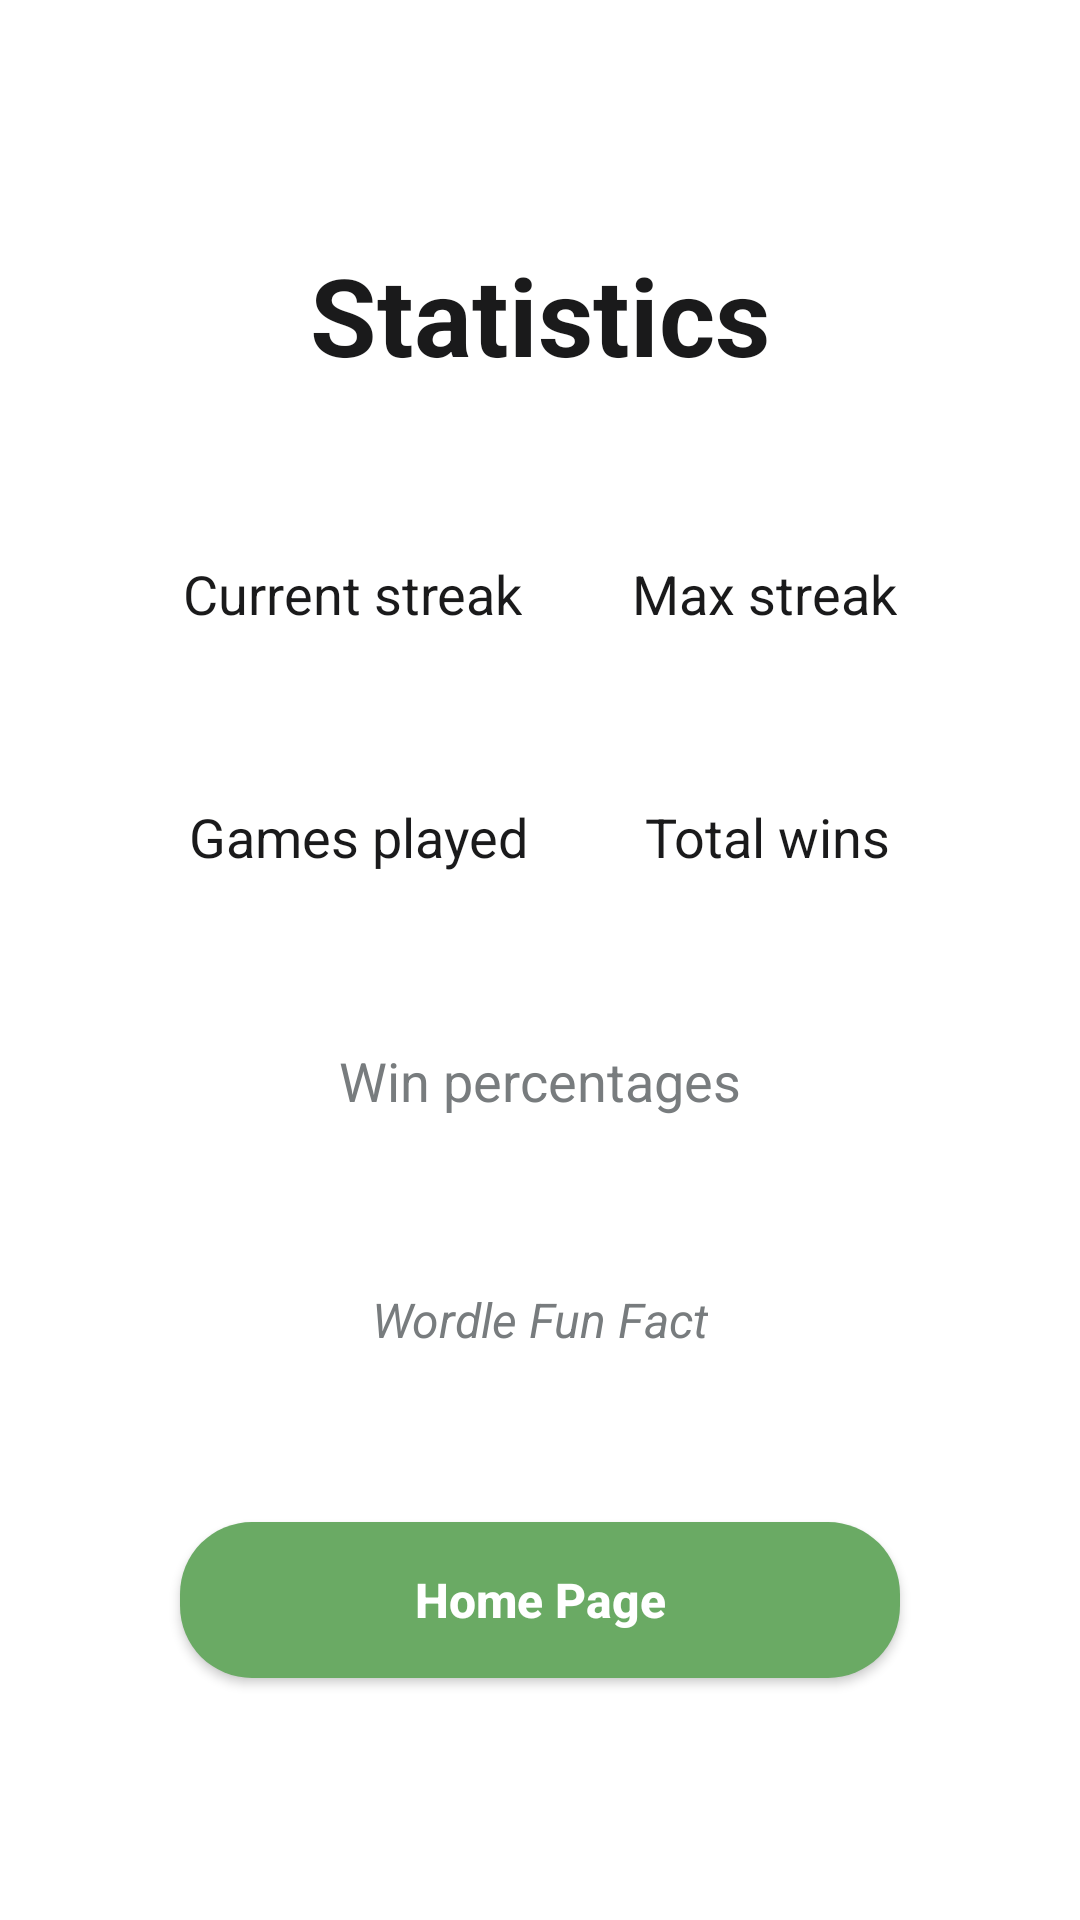

The Android layout XML behind this screen, and the referenced resources:
<!-- AndroidManifest.xml: application theme Theme.Wordle -->
<!-- res/layout/activity_statistics_preview.xml -->
<?xml version="1.0" encoding="utf-8"?>
<androidx.constraintlayout.widget.ConstraintLayout xmlns:android="http://schemas.android.com/apk/res/android"
    xmlns:app="http://schemas.android.com/apk/res-auto"
    xmlns:tools="http://schemas.android.com/tools"
    android:id="@+id/main"
    android:layout_width="match_parent"
    android:layout_height="match_parent"
    android:background="@color/white"
    android:padding="24dp"
    tools:context=".StatisticsPreviewActivity">

    <TextView
        android:id="@+id/statisticsTV"
        android:layout_width="wrap_content"
        android:layout_height="wrap_content"
        android:text="Statistics"
        android:textSize="36sp"
        android:textStyle="bold"
        android:textColor="@color/dark_text"
        app:layout_constraintBottom_toTopOf="@+id/currentStreakTV"
        app:layout_constraintEnd_toEndOf="parent"
        app:layout_constraintStart_toStartOf="parent"
        app:layout_constraintTop_toTopOf="parent" />

    <TextView
        android:id="@+id/currentStreakTV"
        android:layout_width="wrap_content"
        android:layout_height="wrap_content"
        android:text="Current streak"
        android:textSize="18sp"
        android:textColor="@color/dark_text"
        app:layout_constraintBottom_toTopOf="@+id/gamesPlayedTV"
        app:layout_constraintEnd_toStartOf="@+id/maxStreakTV"
        app:layout_constraintStart_toStartOf="parent"
        app:layout_constraintTop_toBottomOf="@+id/statisticsTV" />

    <TextView
        android:id="@+id/maxStreakTV"
        android:layout_width="wrap_content"
        android:layout_height="wrap_content"
        android:text="Max streak"
        android:textSize="18sp"
        android:textColor="@color/dark_text"
        app:layout_constraintBottom_toTopOf="@+id/totalWinsTV"
        app:layout_constraintEnd_toEndOf="parent"
        app:layout_constraintStart_toEndOf="@+id/currentStreakTV"
        app:layout_constraintTop_toBottomOf="@+id/statisticsTV" />

    <TextView
        android:id="@+id/gamesPlayedTV"
        android:layout_width="wrap_content"
        android:layout_height="wrap_content"
        android:text="Games played"
        android:textSize="18sp"
        android:textColor="@color/dark_text"
        app:layout_constraintBottom_toTopOf="@+id/winPercentageTV"
        app:layout_constraintEnd_toStartOf="@+id/totalWinsTV"
        app:layout_constraintStart_toStartOf="parent"
        app:layout_constraintTop_toBottomOf="@+id/currentStreakTV" />

    <TextView
        android:id="@+id/totalWinsTV"
        android:layout_width="wrap_content"
        android:layout_height="wrap_content"
        android:text="Total wins"
        android:textSize="18sp"
        android:textColor="@color/dark_text"
        app:layout_constraintBottom_toTopOf="@+id/winPercentageTV"
        app:layout_constraintEnd_toEndOf="parent"
        app:layout_constraintStart_toEndOf="@+id/gamesPlayedTV"
        app:layout_constraintTop_toBottomOf="@+id/maxStreakTV" />

    <TextView
        android:id="@+id/winPercentageTV"
        android:layout_width="wrap_content"
        android:layout_height="wrap_content"
        android:text="Win percentages"
        android:textSize="18sp"
        android:textColor="@color/text_muted"
        app:layout_constraintBottom_toTopOf="@+id/funFactTV"
        app:layout_constraintEnd_toEndOf="parent"
        app:layout_constraintStart_toStartOf="parent"
        app:layout_constraintTop_toBottomOf="@+id/gamesPlayedTV" />

    <TextView
        android:id="@+id/funFactTV"
        android:layout_width="wrap_content"
        android:layout_height="wrap_content"
        android:text="Wordle Fun Fact"
        android:textSize="16sp"
        android:textColor="@color/text_muted"
        android:textStyle="italic"
        app:layout_constraintBottom_toTopOf="@+id/statsToHomeBtn"
        app:layout_constraintEnd_toEndOf="parent"
        app:layout_constraintStart_toStartOf="parent"
        app:layout_constraintTop_toBottomOf="@+id/winPercentageTV" />

    <Button
        android:id="@+id/statsToHomeBtn"
        android:layout_width="240dp"
        android:layout_height="52dp"
        android:background="@drawable/btn_primary"
        android:text="Home Page"
        android:textAllCaps="false"
        android:textColor="@color/white"
        android:textSize="16sp"
        android:textStyle="bold"
        app:layout_constraintBottom_toBottomOf="parent"
        app:layout_constraintEnd_toEndOf="parent"
        app:layout_constraintStart_toStartOf="parent"
        app:layout_constraintTop_toBottomOf="@+id/funFactTV" />

</androidx.constraintlayout.widget.ConstraintLayout>
<!-- resources referenced by this layout -->
<resources>
  <color name="dark_text">#1A1A1B</color>
  <color name="text_muted">#787C7E</color>
  <color name="white">#FFFFFF</color>
  <!-- drawable btn_primary (drawable) -->
  <?xml version="1.0" encoding="utf-8"?>
  <shape xmlns:android="http://schemas.android.com/apk/res/android"
      android:shape="rectangle">
      <solid android:color="@color/accent_green" />
      <corners android:radius="24dp" />
  </shape>
  <style name="Theme.Wordle" parent="Base.Theme.Wordle" />
  <color name="accent_green">#6AAA64</color>
  <style name="Base.Theme.Wordle" parent="Theme.Material3.Light.NoActionBar">
          <item name="colorPrimary">@color/accent_green</item>
          <item name="colorOnPrimary">@color/white</item>
          <item name="colorSurface">@color/white</item>
          <item name="colorOnSurface">@color/dark_text</item>
          <item name="android:windowBackground">@color/white</item>
          <item name="android:statusBarColor">@color/white</item>
          <item name="android:windowLightStatusBar" tools:targetApi="23">true</item>
      </style>
</resources>
